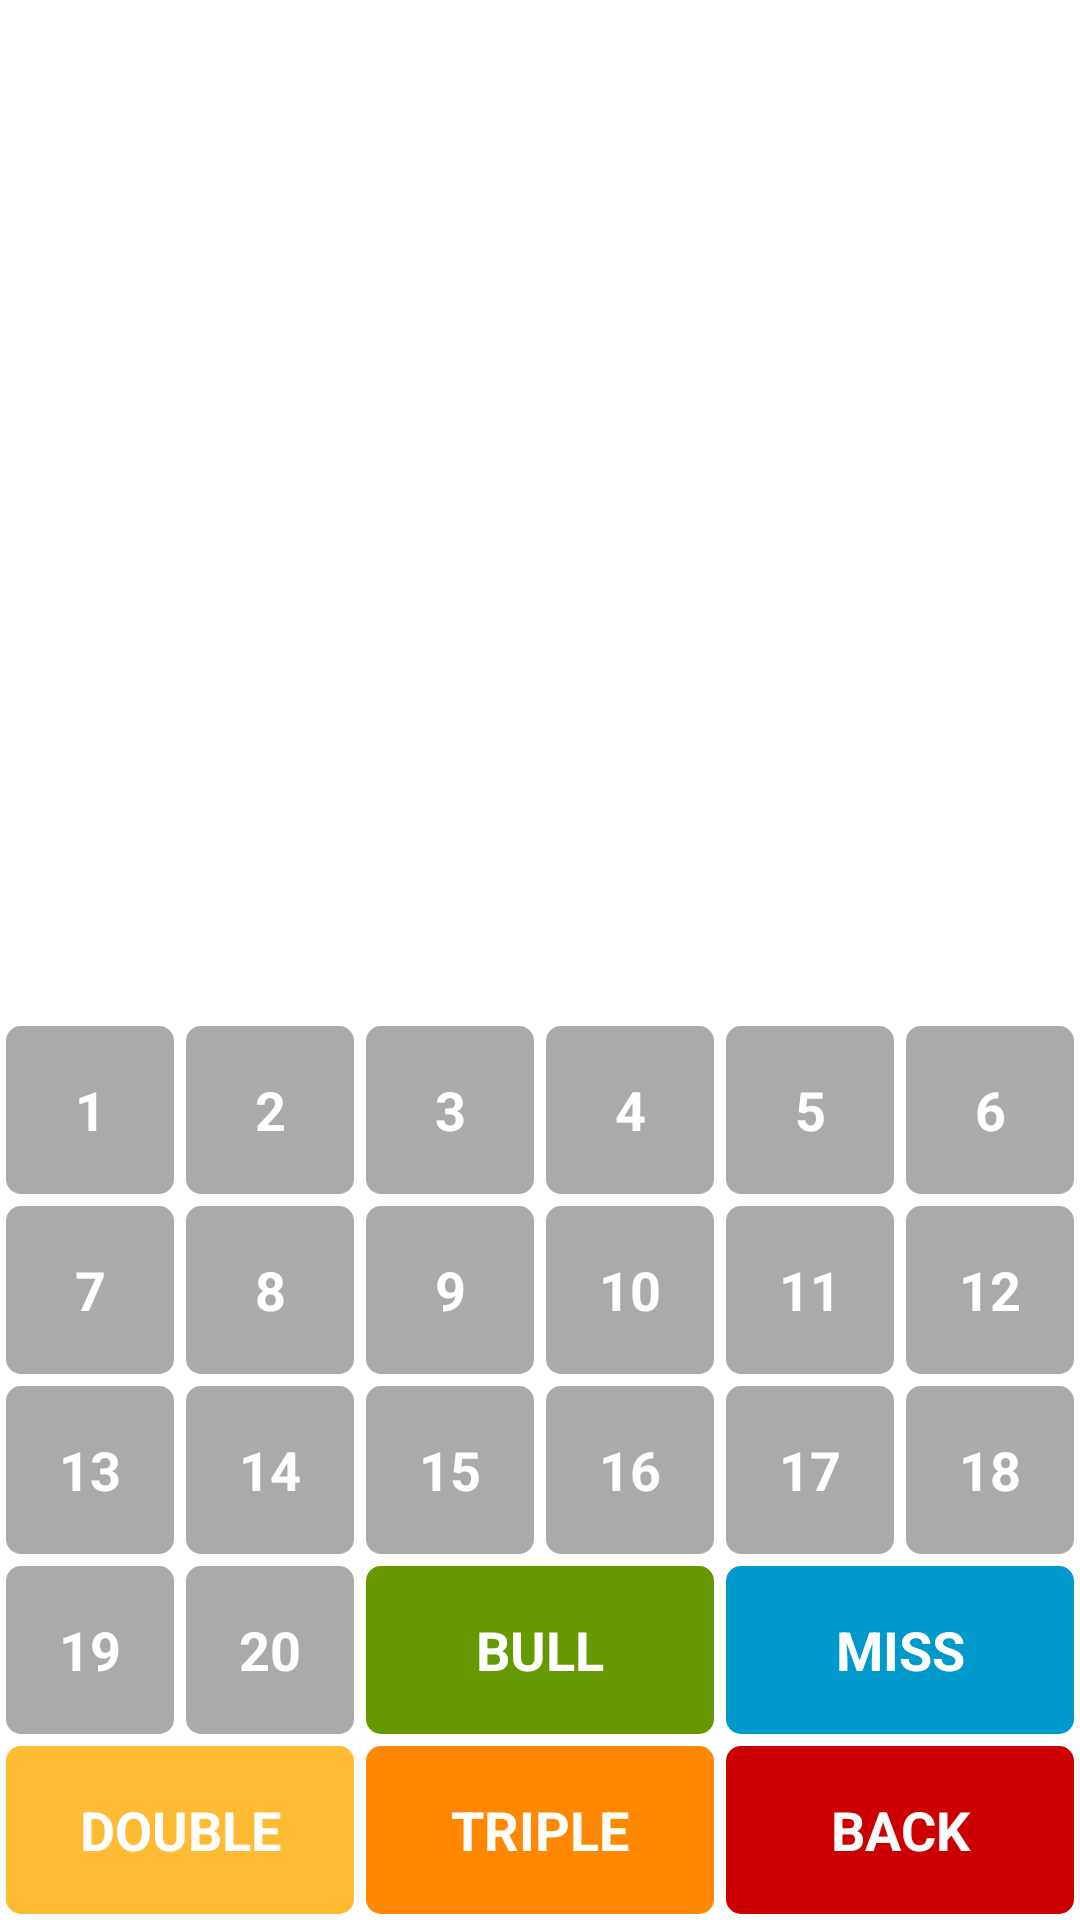

Android layout source for this screen:
<!-- AndroidManifest.xml: application theme Theme.DartsCounter -->
<!-- res/layout/activity_cricket.xml -->
<?xml version="1.0" encoding="utf-8"?>
<androidx.constraintlayout.widget.ConstraintLayout xmlns:android="http://schemas.android.com/apk/res/android"
    xmlns:app="http://schemas.android.com/apk/res-auto"
    xmlns:tools="http://schemas.android.com/tools"
    android:id="@+id/main"
    android:layout_width="match_parent"
    android:layout_height="match_parent"
    tools:context=".gamemodes.Cricket">



    <ScrollView
        android:layout_width="0dp"
        android:layout_height="0dp"
        app:layout_constraintBottom_toTopOf="@+id/keypadContainer"
        app:layout_constraintEnd_toEndOf="parent"
        app:layout_constraintStart_toStartOf="parent"
        app:layout_constraintTop_toTopOf="parent">

        <HorizontalScrollView
            android:layout_width="match_parent"
            android:layout_height="match_parent">

            <GridLayout
                android:id="@+id/scoreContainer"
                android:layout_width="match_parent"
                android:layout_height="match_parent"
                android:columnCount="1">



            </GridLayout>
        </HorizontalScrollView>

    </ScrollView>



    <androidx.constraintlayout.widget.ConstraintLayout
        android:id="@+id/keypadContainer"
        android:layout_width="0dp"
        android:layout_height="0dp"
        android:padding="0dp"
        app:layout_constraintBottom_toBottomOf="parent"
        app:layout_constraintStart_toStartOf="parent"
        app:layout_constraintEnd_toEndOf="parent"
        app:layout_constraintDimensionRatio="6:5">


        <GridLayout
            android:id="@+id/keypadGrid"
            android:layout_width="0dp"
            android:layout_height="0dp"
            android:columnCount="6"
            android:rowCount="5"
            android:useDefaultMargins="true"
            app:layout_constraintBottom_toBottomOf="parent"
            app:layout_constraintEnd_toEndOf="parent"
            app:layout_constraintStart_toStartOf="parent"
            app:layout_constraintTop_toTopOf="parent">

            <androidx.appcompat.widget.AppCompatButton
                android:id="@+id/btn1"
                style="@style/KeypadButton"
                android:text="1" />

            <androidx.appcompat.widget.AppCompatButton
                android:id="@+id/btn2"
                style="@style/KeypadButton"
                android:text="2" />

            <androidx.appcompat.widget.AppCompatButton
                android:id="@+id/btn3"
                style="@style/KeypadButton"
                android:text="3" />

            <androidx.appcompat.widget.AppCompatButton
                android:id="@+id/btn4"
                style="@style/KeypadButton"
                android:text="4" />

            <androidx.appcompat.widget.AppCompatButton
                android:id="@+id/btn5"
                style="@style/KeypadButton"
                android:text="5" />

            <androidx.appcompat.widget.AppCompatButton
                android:id="@+id/btn6"
                style="@style/KeypadButton"
                android:text="6" />

            <androidx.appcompat.widget.AppCompatButton
                android:id="@+id/btn7"
                style="@style/KeypadButton"
                android:text="7" />

            <androidx.appcompat.widget.AppCompatButton
                android:id="@+id/btn8"
                style="@style/KeypadButton"
                android:text="8" />

            <androidx.appcompat.widget.AppCompatButton
                android:id="@+id/btn9"
                style="@style/KeypadButton"
                android:text="9" />

            <androidx.appcompat.widget.AppCompatButton
                android:id="@+id/btn10"
                style="@style/KeypadButton"
                android:text="10" />

            <androidx.appcompat.widget.AppCompatButton
                android:id="@+id/btn11"
                style="@style/KeypadButton"
                android:text="11" />

            <androidx.appcompat.widget.AppCompatButton
                android:id="@+id/btn12"
                style="@style/KeypadButton"
                android:text="12" />

            <androidx.appcompat.widget.AppCompatButton
                android:id="@+id/btn13"
                style="@style/KeypadButton"
                android:text="13" />

            <androidx.appcompat.widget.AppCompatButton
                android:id="@+id/btn14"
                style="@style/KeypadButton"
                android:text="14" />

            <androidx.appcompat.widget.AppCompatButton
                android:id="@+id/btn15"
                style="@style/KeypadButton"
                android:text="15" />

            <androidx.appcompat.widget.AppCompatButton
                android:id="@+id/btn16"
                style="@style/KeypadButton"
                android:text="16" />

            <androidx.appcompat.widget.AppCompatButton
                android:id="@+id/btn17"
                style="@style/KeypadButton"
                android:text="17" />

            <androidx.appcompat.widget.AppCompatButton
                android:id="@+id/btn18"
                style="@style/KeypadButton"
                android:text="18" />

            <androidx.appcompat.widget.AppCompatButton
                android:id="@+id/btn19"
                style="@style/KeypadButton"
                android:text="19" />

            <androidx.appcompat.widget.AppCompatButton
                android:id="@+id/btn20"
                style="@style/KeypadButton"
                android:text="20" />

            <androidx.appcompat.widget.AppCompatButton
                android:id="@+id/btn25"
                android:layout_columnSpan="2"
                style="@style/KeypadButton"
                android:backgroundTint="@android:color/holo_green_dark"
                android:text="@string/bullseye" />

            <androidx.appcompat.widget.AppCompatButton
                android:id="@+id/btn0"
                style="@style/KeypadButton"
                android:layout_columnSpan="2"
                android:backgroundTint="@android:color/holo_blue_dark"
                android:text="@string/miss" />

            <androidx.appcompat.widget.AppCompatButton
                android:id="@+id/btnDouble"
                style="@style/KeypadButton"
                android:layout_columnSpan="2"
                android:backgroundTint="@android:color/holo_orange_light"
                android:text="DOUBLE" />

            <androidx.appcompat.widget.AppCompatButton
                android:id="@+id/btnTriple"
                style="@style/KeypadButton"
                android:layout_columnSpan="2"
                android:backgroundTint="@android:color/holo_orange_dark"
                android:text="TRIPLE" />

            <androidx.appcompat.widget.AppCompatButton
                android:id="@+id/btnBack"
                style="@style/KeypadButton"
                android:layout_columnSpan="2"
                android:backgroundTint="@android:color/holo_red_dark"
                android:text="BACK" />
        </GridLayout>
    </androidx.constraintlayout.widget.ConstraintLayout>



</androidx.constraintlayout.widget.ConstraintLayout>
<!-- resources referenced by this layout -->
<resources>
  <string name="bullseye">BULL</string>
  <string name="miss">MISS</string>
  <style name="KeypadButton">
  
          <item name="android:background">@drawable/bg_keypad_button</item>
  
          
          <item name="android:layout_width">0dp</item>
          <item name="android:layout_height">0dp</item>
          <item name="android:layout_rowWeight">1</item>
          <item name="android:layout_columnWeight">1</item>
  
          
          <item name="android:textColor">@android:color/white</item>
          <item name="android:textStyle">bold</item>
          <item name="android:textSize">18sp</item>
          <item name="android:gravity">center</item>
  
          
          <item name="android:padding">1dp</item>
          <item name="android:minHeight">0dp</item>
          <item name="android:minWidth">0dp</item>
  
          
          <item name="android:layout_margin">2dp</item>
      </style>
  <!-- drawable bg_keypad_button (drawable) -->
  <?xml version="1.0" encoding="utf-8"?>
  <shape xmlns:android="http://schemas.android.com/apk/res/android"
      android:shape="rectangle">
  
      
      <corners android:radius="5dp" />
  
      
      <solid android:color="@android:color/darker_gray" />
  
  </shape>
</resources>
